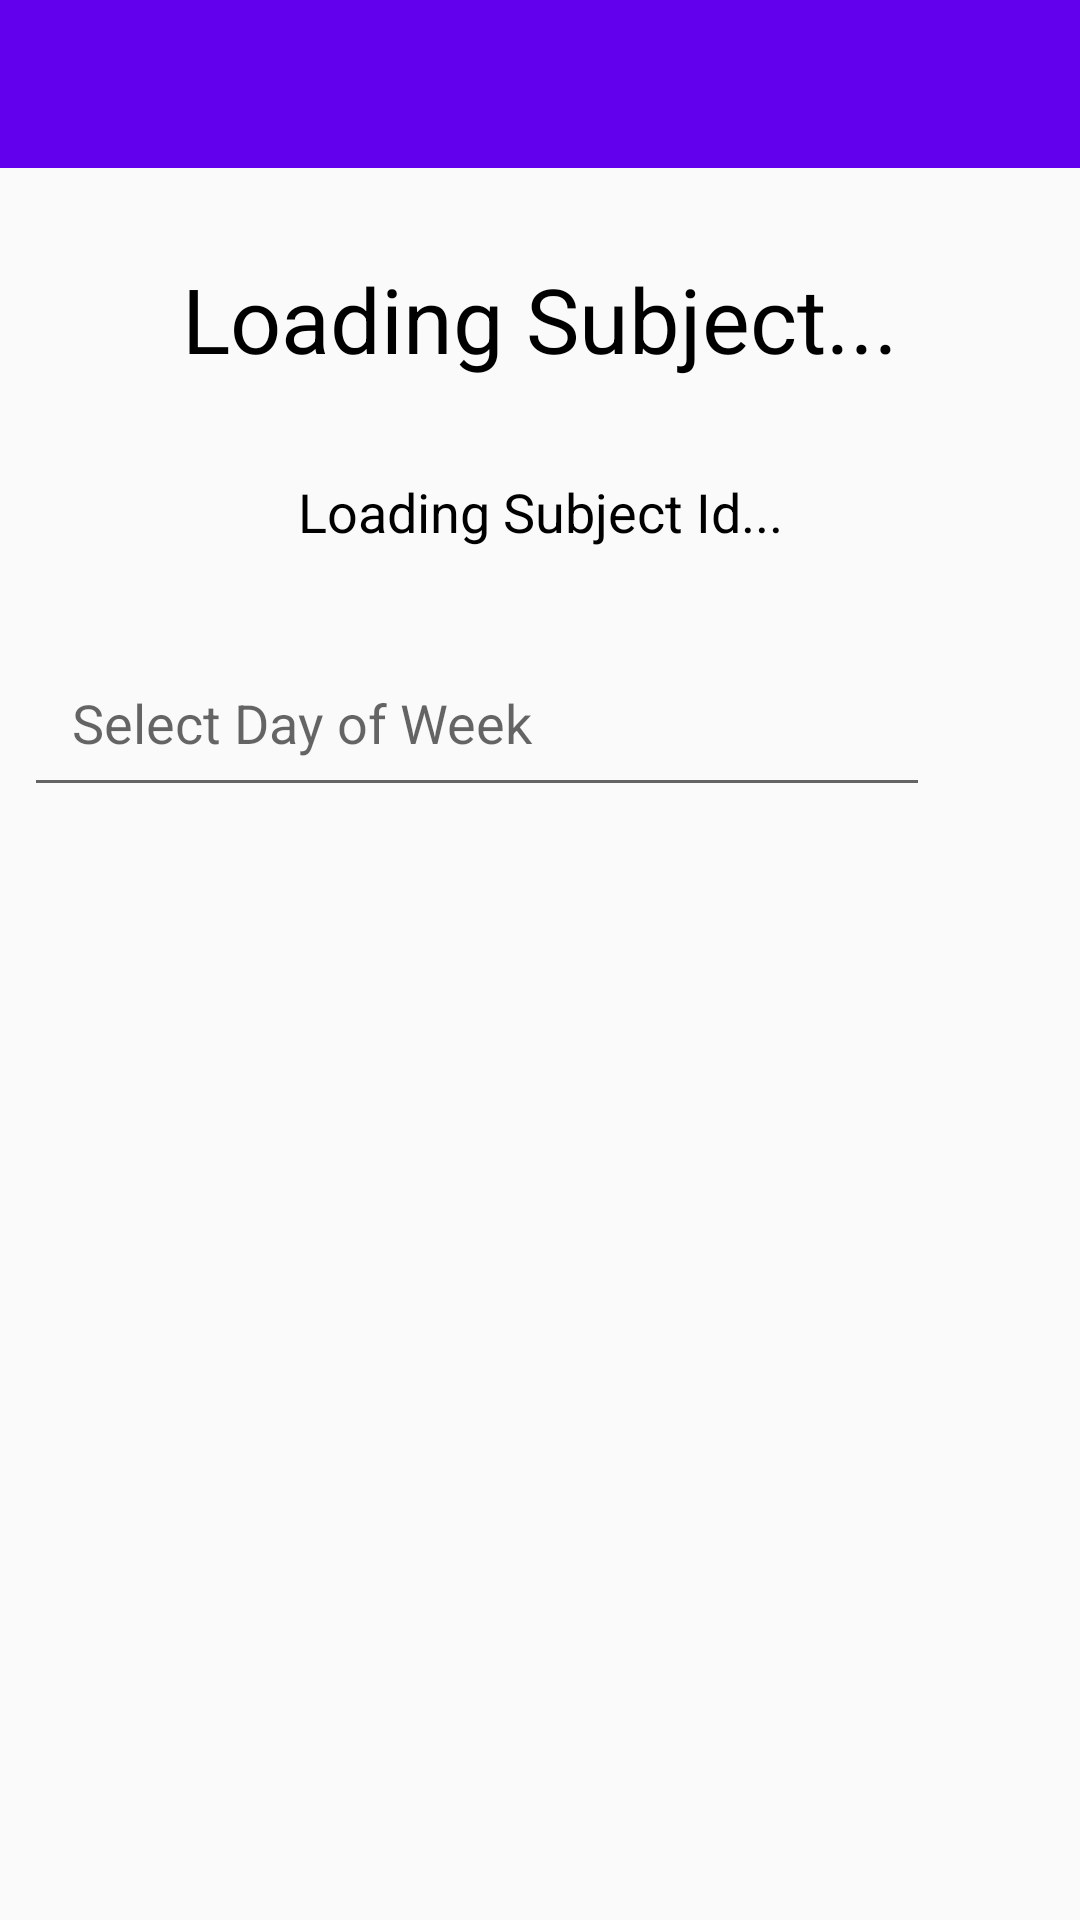

Layout XML and referenced resources for this Android screen:
<!-- AndroidManifest.xml: application theme AppTheme -->
<!-- res/layout/activity_add_timetable.xml -->
<?xml version="1.0" encoding="utf-8"?>
<android.support.constraint.ConstraintLayout xmlns:android="http://schemas.android.com/apk/res/android"
    xmlns:app="http://schemas.android.com/apk/res-auto"
    xmlns:tools="http://schemas.android.com/tools"
    android:layout_width="match_parent"
    android:layout_height="match_parent"
    tools:context=".AddTimetable">

    <android.support.v7.widget.Toolbar
        android:id="@+id/adminSetupToolbar"
        android:layout_width="0dp"
        android:layout_height="wrap_content"
        android:background="@color/colorPrimary"
        android:theme="@style/Base.ThemeOverlay.AppCompat.Dark.ActionBar"
        app:layout_constraintEnd_toEndOf="parent"
        app:layout_constraintStart_toStartOf="parent"
        app:layout_constraintTop_toTopOf="parent" />

    <TextView
        android:id="@+id/subjectValue"
        android:layout_width="wrap_content"
        android:layout_height="wrap_content"
        android:layout_marginEnd="8dp"
        android:layout_marginStart="8dp"
        android:layout_marginTop="20dp"
        android:padding="10dp"
        android:text="Loading Subject..."
        android:textColor="@android:color/black"
        android:textSize="30sp"
        app:layout_constraintEnd_toEndOf="parent"
        app:layout_constraintStart_toStartOf="parent"
        app:layout_constraintTop_toBottomOf="@+id/adminSetupToolbar" />

    <TextView
        android:id="@+id/subjectIdValue"
        android:layout_width="wrap_content"
        android:layout_height="wrap_content"
        android:layout_marginEnd="8dp"
        android:layout_marginStart="8dp"
        android:layout_marginTop="12dp"
        android:padding="10dp"
        android:text="Loading Subject Id..."
        android:textColor="@android:color/black"
        android:textSize="18sp"
        app:layout_constraintEnd_toEndOf="parent"
        app:layout_constraintStart_toStartOf="parent"
        app:layout_constraintTop_toBottomOf="@+id/subjectValue" />

    <AutoCompleteTextView
        android:id="@+id/select_weekday"
        android:layout_width="0dp"
        android:layout_height="wrap_content"
        android:layout_marginEnd="50dp"
        android:layout_marginStart="8dp"
        android:layout_marginTop="20dp"
        android:ems="10"
        android:hint="Select Day of Week"
        android:padding="16dp"
        android:textSize="18sp"
        app:layout_constraintEnd_toEndOf="parent"
        app:layout_constraintHorizontal_bias="1.0"
        app:layout_constraintStart_toStartOf="parent"
        app:layout_constraintTop_toBottomOf="@+id/subjectIdValue" />

    <ImageView
        android:id="@+id/day_spinner"
        android:layout_width="0dp"
        android:layout_height="wrap_content"
        android:layout_marginBottom="8dp"
        android:layout_marginEnd="8dp"
        android:layout_marginStart="8dp"
        android:padding="5dp"
        android:src="@drawable/ic_arrow_drop_down_black_24dp"
        app:layout_constraintBottom_toBottomOf="@+id/select_weekday"
        app:layout_constraintEnd_toEndOf="parent"
        app:layout_constraintStart_toEndOf="@+id/select_weekday" />

</android.support.constraint.ConstraintLayout>
<!-- resources referenced by this layout -->
<resources>
  <style name="AppTheme" parent="Theme.AppCompat.Light.NoActionBar">
          
          <item name="colorPrimary">@color/colorPrimary</item>
          <item name="colorPrimaryDark">@color/colorPrimaryDark</item>
          <item name="colorAccent">@color/colorAccent</item>
      </style>
  <!-- not gathered from this repository: default colours our renderer supplied (Android Studio template values) -->
  <color name="colorPrimary">#FF6200EE</color>
  <color name="colorPrimaryDark">#FF3700B3</color>
  <color name="colorAccent">#FF03DAC5</color>
</resources>
